Photos from the image-classification dataset "aug_Dataset" in the GitHub repository etcho00700/ML_fin_project. Its 2 classes are: COVID, normal.

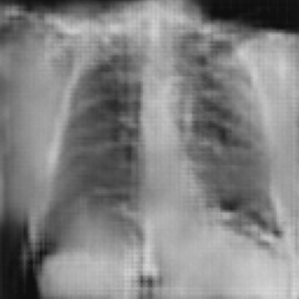
Label: COVID

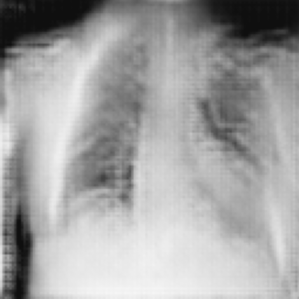
Label: COVID

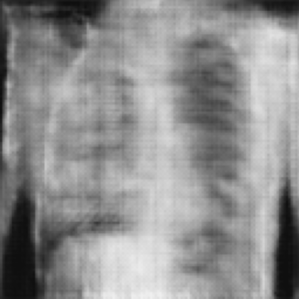
Label: normal

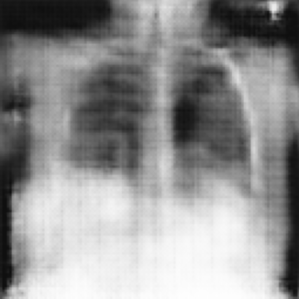
Label: normal

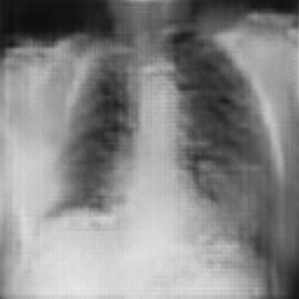
Label: COVID

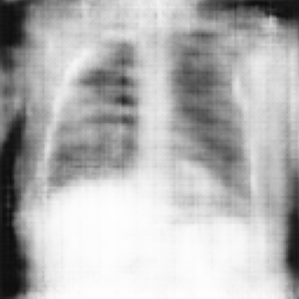
Label: normal
